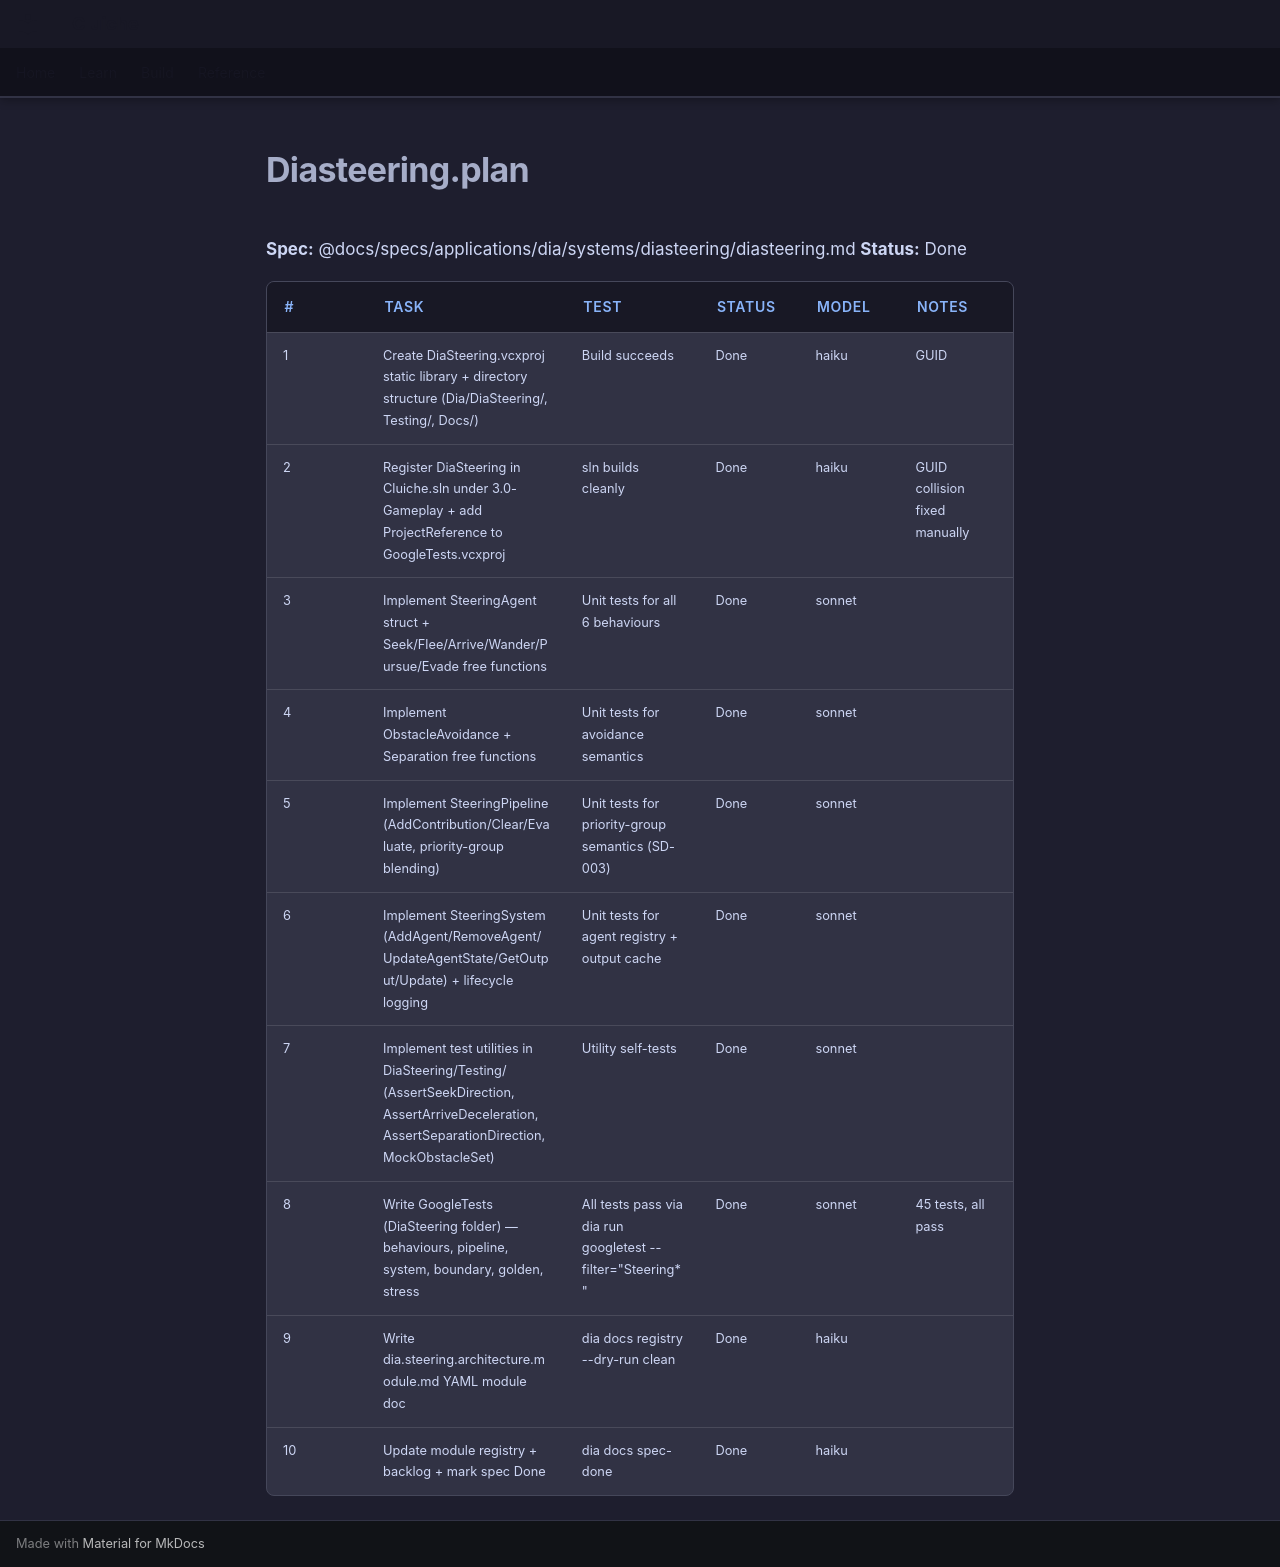

repository: LenihanConor/Cluiche · page: specs/applications/dia/systems/diasteering/diasteering.plan/index.html · generator: mkdocs

**Spec:** @docs/specs/applications/dia/systems/diasteering/diasteering.md
**Status:** Done

| # | Task | Test | Status | Model | Notes |
|---|------|------|--------|-------|-------|
| 1 | Create DiaSteering.vcxproj static library + directory structure (Dia/DiaSteering/, Testing/, Docs/) | Build succeeds | Done | haiku | GUID {A7B8C9D0-E1F2-3456-7890-ABCDEF012350} |
| 2 | Register DiaSteering in Cluiche.sln under 3.0-Gameplay + add ProjectReference to GoogleTests.vcxproj | sln builds cleanly | Done | haiku | GUID collision fixed manually |
| 3 | Implement SteeringAgent struct + Seek/Flee/Arrive/Wander/Pursue/Evade free functions | Unit tests for all 6 behaviours | Done | sonnet | |
| 4 | Implement ObstacleAvoidance + Separation free functions | Unit tests for avoidance semantics | Done | sonnet | |
| 5 | Implement SteeringPipeline (AddContribution/Clear/Evaluate, priority-group blending) | Unit tests for priority-group semantics (SD-003) | Done | sonnet | |
| 6 | Implement SteeringSystem (AddAgent/RemoveAgent/UpdateAgentState/GetOutput/Update) + lifecycle logging | Unit tests for agent registry + output cache | Done | sonnet | |
| 7 | Implement test utilities in DiaSteering/Testing/ (AssertSeekDirection, AssertArriveDeceleration, AssertSeparationDirection, MockObstacleSet) | Utility self-tests | Done | sonnet | |
| 8 | Write GoogleTests (DiaSteering folder) — behaviours, pipeline, system, boundary, golden, stress | All tests pass via dia run googletest --filter="Steering*" | Done | sonnet | 45 tests, all pass |
| 9 | Write dia.steering.architecture.module.md YAML module doc | dia docs registry --dry-run clean | Done | haiku | |
| 10 | Update module registry + backlog + mark spec Done | dia docs spec-done | Done | haiku | |
